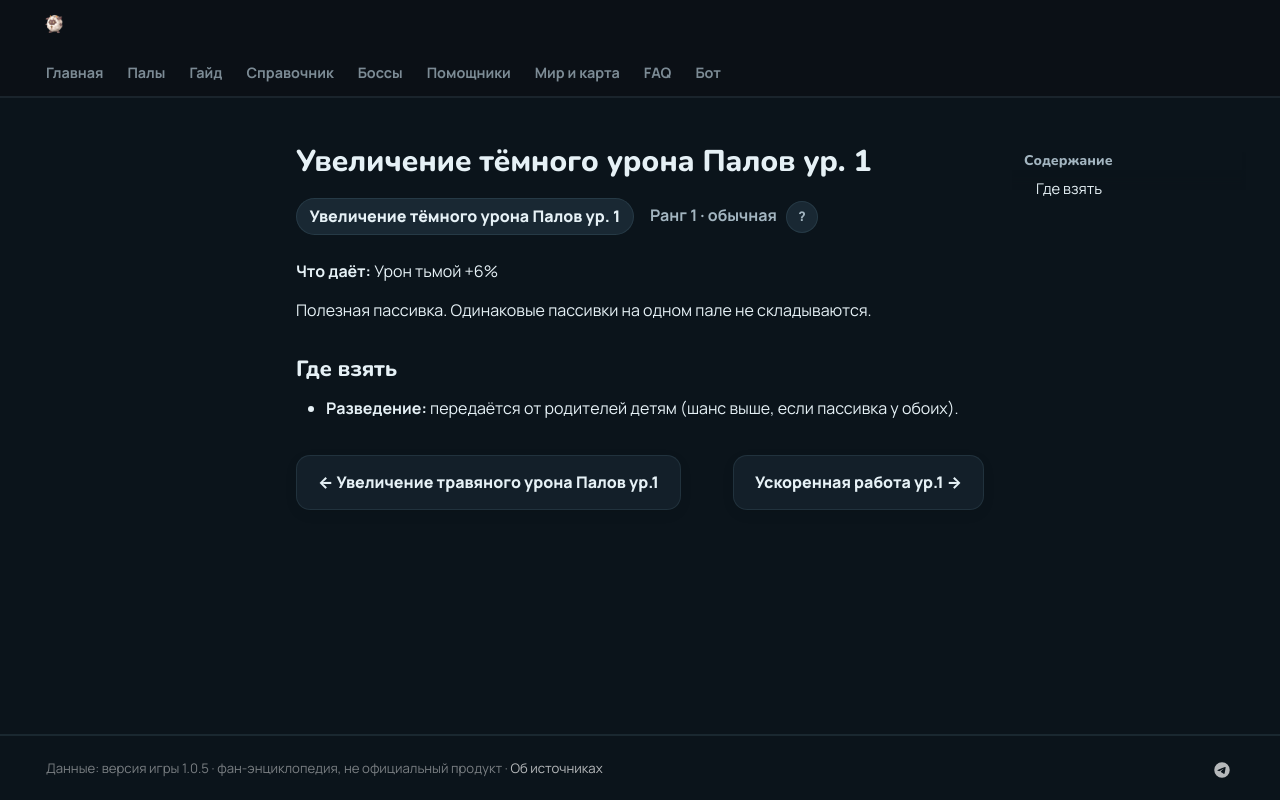

repository: 39den/palwiki · page: passivki/pal_dark_damage_enhancement_lv_1/index.html · generator: mkdocs

# Увеличение тёмного урона Палов ур. 1

<div class="psv-hero" markdown="0"><span class="psv r-1 big">Увеличение тёмного урона Палов ур. 1</span> <span class="rk">Ранг 1 · обычная <button class="hlp" data-tip="Ранг — насколько сильна пассивка: от −3 (вредная) до 4 (легендарная). Чем выше, тем реже встречается.">?</button></span></div>

**Что даёт:** Урон тьмой +6%

Полезная пассивка. Одинаковые пассивки на одном пале не складываются.

## Где взять

- 🧬 **Разведение:** передаётся от родителей детям (шанс выше, если пассивка у обоих).


<div class="pn" markdown="0"><a class="card-link" href="../../passivki/pal_grass_damage_enhancement_lv_1/">← Увеличение травяного урона Палов ур.1</a><a class="card-link" href="../../passivki/speedy_worker_lv_1/">Ускоренная работа ур.1 →</a></div>
